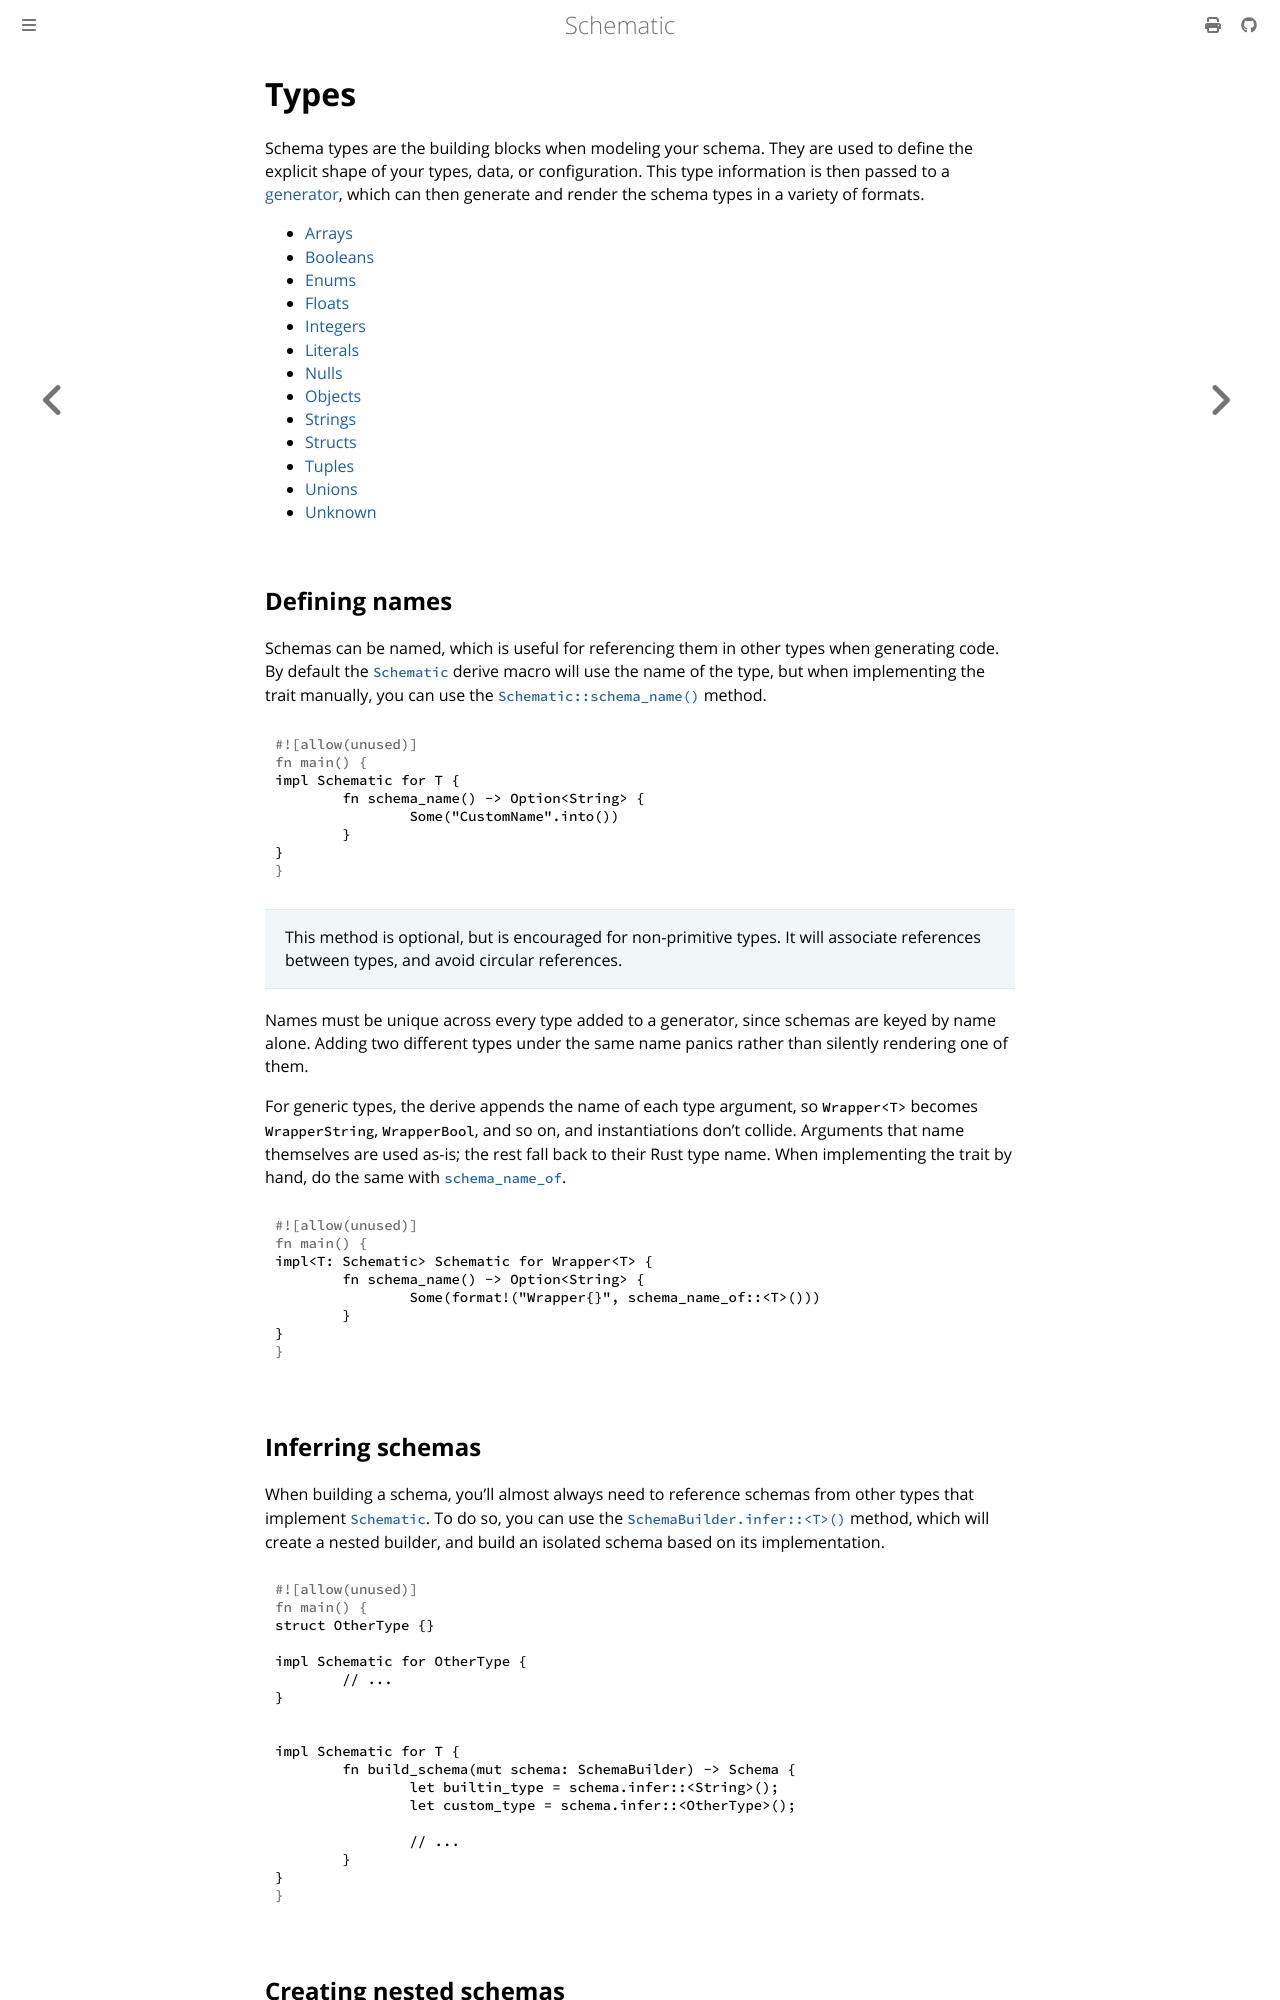

repository: moonrepo/schematic · page: schema/types.html · generator: mdbook

# Types

Schema types are the building blocks when modeling your schema. They are used to define the explicit
shape of your types, data, or configuration. This type information is then passed to a
[generator](./generator/index.md), which can then generate and render the schema types in a variety
of formats.

- [Arrays](./array.md)
- [Booleans](./boolean.md)
- [Enums](./enum.md)
- [Floats](./float.md)
- [Integers](./integer.md)
- [Literals](./literal.md)
- [Nulls](./null.md)
- [Objects](./object.md)
- [Strings](./string.md)
- [Structs](./struct.md)
- [Tuples](./tuple.md)
- [Unions](./union.md)
- [Unknown](./unknown.md)

## Defining names

Schemas can be named, which is useful for referencing them in other types when generating code. By
default the [`Schematic`][schematic] derive macro will use the name of the type, but when
implementing the trait manually, you can use the
[`Schematic::schema_name()`](https://docs.rs/schematic/latest/schematic/trait.Schematic.html#method.schema_name)
method.

```rust
impl Schematic for T {
	fn schema_name() -> Option<String> {
		Some("CustomName".into())
	}
}
```

> This method is optional, but is encouraged for non-primitive types. It will associate references
> between types, and avoid circular references.

Names must be unique across every type added to a generator, since schemas are keyed by name alone.
Adding two different types under the same name panics rather than silently rendering one of them.

For generic types, the derive appends the name of each type argument, so `Wrapper<T>` becomes
`WrapperString`, `WrapperBool`, and so on, and instantiations don't collide. Arguments that name
themselves are used as-is; the rest fall back to their Rust type name. When implementing the trait
by hand, do the same with
[`schema_name_of`](https://docs.rs/schematic/latest/schematic/schema/fn.schema_name_of.html).

```rust
impl<T: Schematic> Schematic for Wrapper<T> {
	fn schema_name() -> Option<String> {
		Some(format!("Wrapper{}", schema_name_of::<T>()))
	}
}
```

## Inferring schemas

When building a schema, you'll almost always need to reference schemas from other types that
implement [`Schematic`][schematic]. To do so, you can use the
[`SchemaBuilder.infer::<T>()`](https://docs.rs/schematic/latest/schematic/struct.SchemaBuilder.html#method.build_schema)
method, which will create a nested builder, and build an isolated schema based on its
implementation.

```rust
struct OtherType {}

impl Schematic for OtherType {
	// ...
}


impl Schematic for T {
	fn build_schema(mut schema: SchemaBuilder) -> Schema {
		let builtin_type = schema.infer::<String>();
		let custom_type = schema.infer::<OtherType>();

		// ...
	}
}
```
